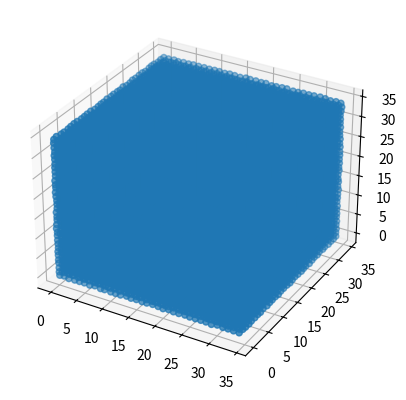

The matplotlib source for this figure:
import numpy as np
from mpl_toolkits import mplot3d
import matplotlib.pyplot as plt
import itertools

a = 0
b = 35
dim = 3
noise = 0.1

M = np.array(list(itertools.product(range(a, b), repeat=dim))).astype(np.float32)

for coord in range(len(M)):
    for point in range(len(M[coord])):
        random_noise = (np.random.random() - 0.5) * noise * 2
        M[coord][point] += random_noise

with open('data.txt', 'w') as f:
    for item in M:
        f.write("%s\n" % item)


# Plot the data points
ax = plt.axes(projection='3d')

ax.scatter3D(M[:,0], M[:,1], M[:,2])

plt.show()
